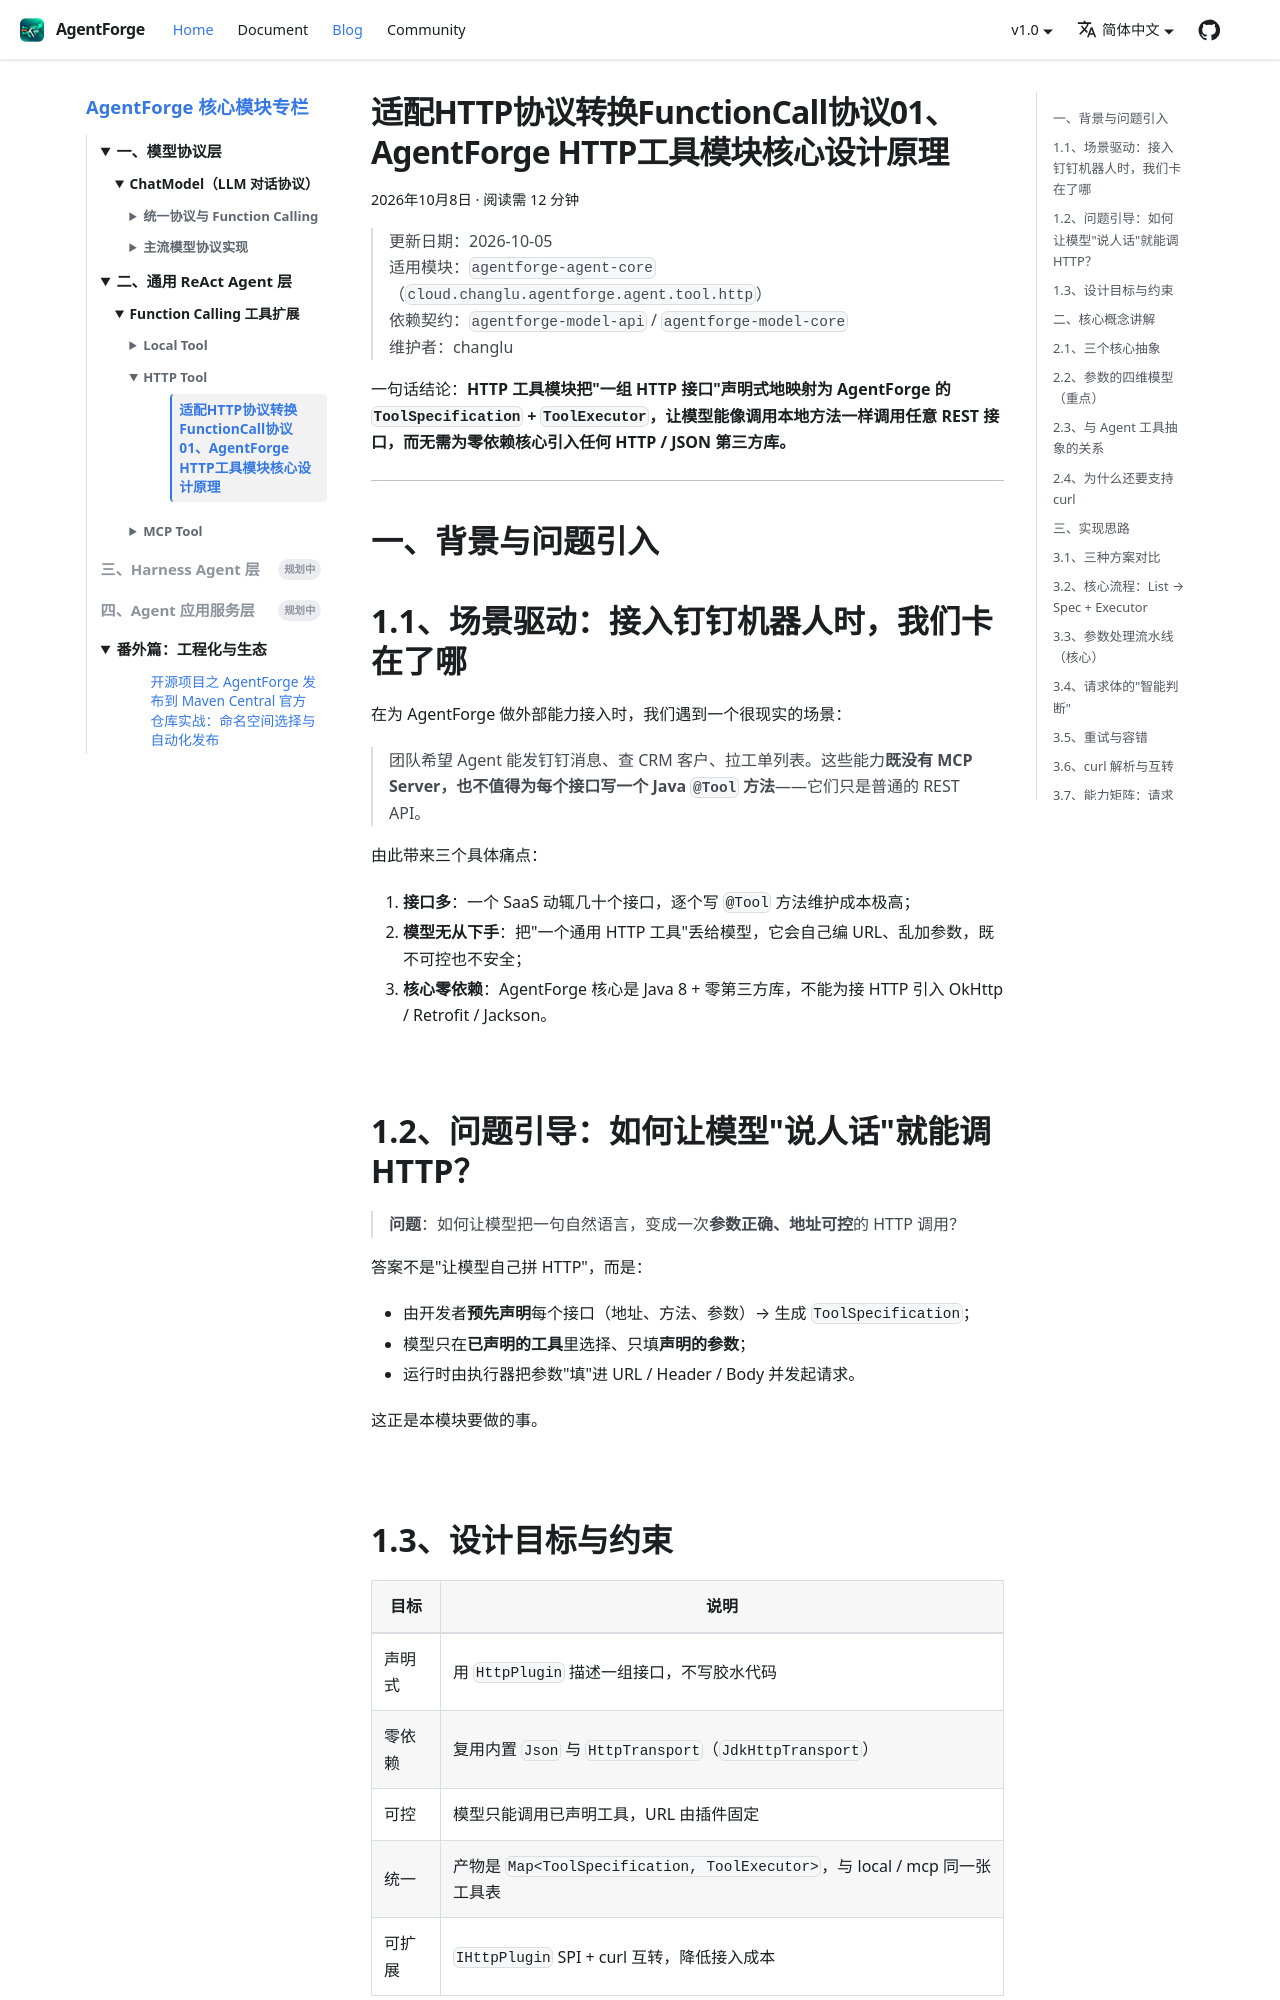

repository: changluya/AgentForge · page: blog/02、通用ReActagent层/functioncall核心扩展业务tool/http/适配HTTP协议转换FunctionCall协议01、AgentForge HTTP工具模块核心设计原理.html · generator: docusaurus

---
title: "适配HTTP协议转换FunctionCall协议01、AgentForge HTTP工具模块核心设计原理"
date: 2026-10-08
tags: [AgentForge, 通用ReActagent层, Function Calling, HTTP]
---

# AgentForge HTTP 工具模块核心设计原理

> 更新日期：2026-10-05  
> 适用模块：`agentforge-agent-core`（`cloud.changlu.agentforge.agent.tool.http`）  
> 依赖契约：`agentforge-model-api` / `agentforge-model-core`  
> 维护者：changlu

{/* truncate */}


一句话结论：**HTTP 工具模块把"一组 HTTP 接口"声明式地映射为 AgentForge 的 `ToolSpecification` + `ToolExecutor`，让模型能像调用本地方法一样调用任意 REST 接口，而无需为零依赖核心引入任何 HTTP / JSON 第三方库。**

---

## 一、背景与问题引入

## 1.1、场景驱动：接入钉钉机器人时，我们卡在了哪

在为 AgentForge 做外部能力接入时，我们遇到一个很现实的场景：

> 团队希望 Agent 能发钉钉消息、查 CRM 客户、拉工单列表。这些能力**既没有 MCP Server，也不值得为每个接口写一个 Java `@Tool` 方法**——它们只是普通的 REST API。

由此带来三个具体痛点：

1. **接口多**：一个 SaaS 动辄几十个接口，逐个写 `@Tool` 方法维护成本极高；
2. **模型无从下手**：把"一个通用 HTTP 工具"丢给模型，它会自己编 URL、乱加参数，既不可控也不安全；
3. **核心零依赖**：AgentForge 核心是 Java 8 + 零第三方库，不能为接 HTTP 引入 OkHttp / Retrofit / Jackson。

<br/>

## 1.2、问题引导：如何让模型"说人话"就能调 HTTP？

> **问题**：如何让模型把一句自然语言，变成一次**参数正确、地址可控**的 HTTP 调用？

答案不是"让模型自己拼 HTTP"，而是：

- 由开发者**预先声明**每个接口（地址、方法、参数）→ 生成 `ToolSpecification`；
- 模型只在**已声明的工具**里选择、只填**声明的参数**；
- 运行时由执行器把参数"填"进 URL / Header / Body 并发起请求。

这正是本模块要做的事。

<br/>

## 1.3、设计目标与约束

| 目标 | 说明 |
|---|---|
| 声明式 | 用 `HttpPlugin` 描述一组接口，不写胶水代码 |
| 零依赖 | 复用内置 `Json` 与 `HttpTransport`（`JdkHttpTransport`） |
| 可控 | 模型只能调用已声明工具，URL 由插件固定 |
| 统一 | 产物是 `Map<ToolSpecification, ToolExecutor>`，与 local / mcp 同一张工具表 |
| 可扩展 | `IHttpPlugin` SPI + curl 互转，降低接入成本 |

---

## 二、核心概念讲解

## 2.1、三个核心抽象

```text
HttpPlugin                    # 一个服务：baseUrl + 公共请求头 + 一组方法
  └── HttpPluginMethod        # 一个工具：name / description / httpMethod / uri / parameters
        └── HttpToolParameter # 一个参数：参数名 + 映射名 + 使用位置 + 数据类型 + 默认值 + 是否必填
```

<br/>
